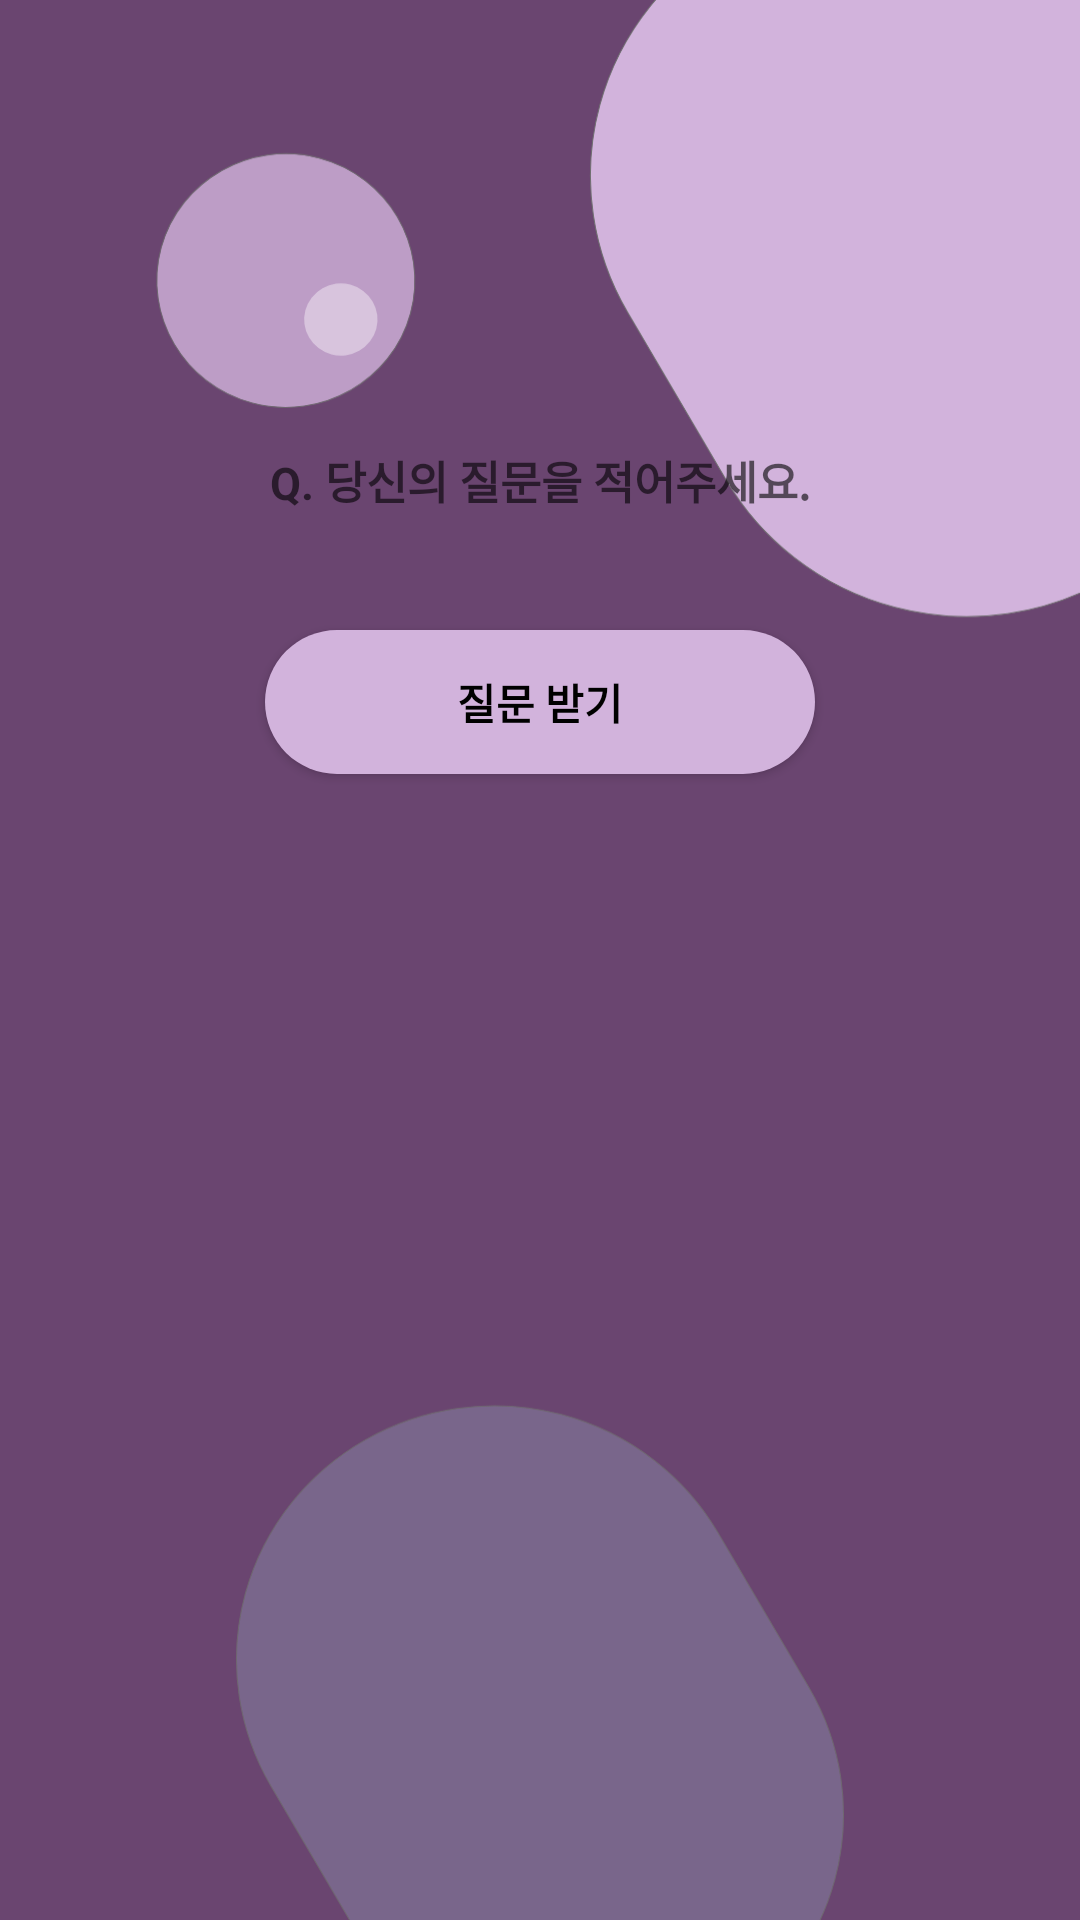

Write the Android layout XML for this screen, with the resource values it uses.
<!-- AndroidManifest.xml: application theme Theme.Sora_Godong -->
<!-- res/layout/activity_ask_love.xml -->
<?xml version="1.0" encoding="utf-8"?>
<LinearLayout
    xmlns:android="http://schemas.android.com/apk/res/android"
    xmlns:app="http://schemas.android.com/apk/res-auto"
    android:layout_width="match_parent"
    android:layout_height="match_parent"
    android:orientation="vertical"
    android:background="@drawable/background">
    
    <ImageView
        android:layout_width="match_parent"
        android:layout_height="wrap_content"
        android:src="@drawable/bbororo"
        android:layout_marginTop="400px"/>
    <EditText
        android:layout_width="700px"
        android:layout_height="100px"
        android:background="@drawable/ask_radius_2"
        android:layout_gravity="center"
        android:hint="Q. 당신의 질문을 적어주세요."
        android:textSize="45px"
        android:gravity="center"
        android:textStyle="bold"
        android:layout_marginTop="30px"/>

    <Button
        android:layout_width="550px"
        android:layout_height="wrap_content"
        android:layout_gravity="center"
        android:layout_marginTop="100px"
        android:text="질문 받기"
        android:textStyle="bold"
        android:textColor="@color/black"
        app:backgroundTint="#D2B3DC"
        android:background="@drawable/ask_radius"/>








</LinearLayout>
<!-- resources referenced by this layout -->
<resources>
  <color name="black">#FF000000</color>
  <!-- drawable ask_radius (drawable) -->
  <?xml version="1.0" encoding="utf-8"?>
  <shape xmlns:android="http://schemas.android.com/apk/res/android"
      android:shape="rectangle">
      <solid
          android:color="#D2B3DC"/>
  
      <corners android:radius="50dp"/>
  </shape>
  <!-- drawable ask_radius_2 (drawable) -->
  <?xml version="1.0" encoding="utf-8"?>
  <shape xmlns:android="http://schemas.android.com/apk/res/android"
      android:shape="rectangle">
      <solid
          android:color="##00ff0000"/>
  
      <corners android:radius="10dp"/>
  </shape>
  <!-- drawable background: png bitmap (drawable, 43812 bytes) -->
  <style name="Theme.Sora_Godong" parent="Theme.MaterialComponents.DayNight.DarkActionBar">
          
          <item name="colorPrimary">@color/btn</item>
          <item name="colorPrimaryVariant">@color/purple_700</item>
          <item name="colorOnPrimary">@color/white</item>
          
          <item name="colorSecondary">@color/teal_200</item>
          <item name="colorSecondaryVariant">@color/teal_700</item>
          <item name="colorOnSecondary">@color/black</item>
          
          <item name="android:statusBarColor" tools:targetApi="l">?attr/colorPrimaryVariant</item>
          
      </style>
  <color name="btn">#D2B3DC</color>
  <color name="purple_700">#FF3700B3</color>
  <color name="white">#FFFFFFFF</color>
  <color name="teal_200">#FF03DAC5</color>
  <color name="teal_700">#FF018786</color>
</resources>
